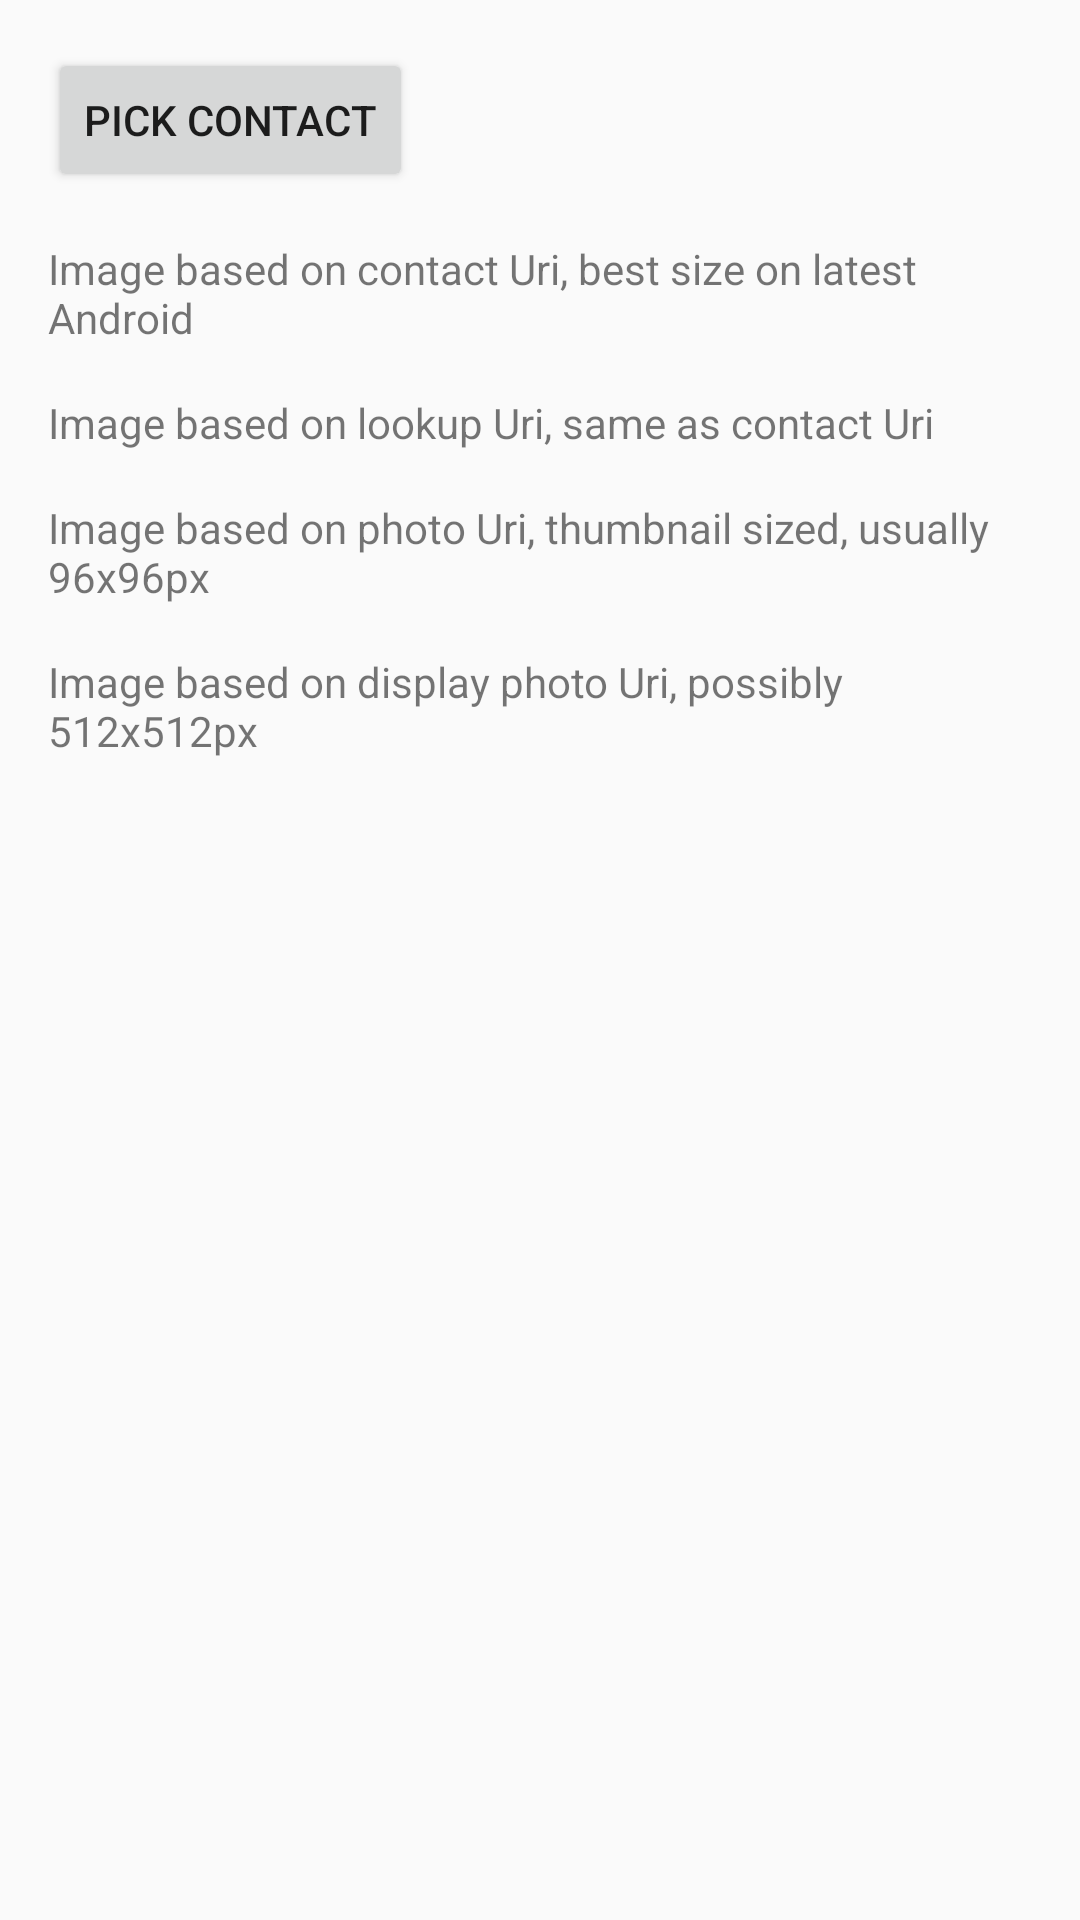

The Android layout XML behind this screen, and the referenced resources:
<!-- AndroidManifest.xml: application theme AppTheme -->
<!-- res/layout/activity_contacturi.xml -->
<?xml version="1.0" encoding="utf-8"?>
<ScrollView
        xmlns:android="http://schemas.android.com/apk/res/android"
        xmlns:tools="http://schemas.android.com/tools"
        android:layout_width="match_parent"
        android:layout_height="match_parent"
        android:fitsSystemWindows="true"
        android:padding="@dimen/activity_horizontal_margin"
        tools:context="com.bumptech.glide.samples.contacturi.ContactUriActivity">
    <LinearLayout
            android:layout_width="match_parent"
            android:layout_height="wrap_content"
            android:orientation="vertical">
        <Button
                android:id="@+id/button_pick_contact"
                android:layout_width="wrap_content"
                android:layout_height="wrap_content"
                android:text="@string/pick_contact"/>

        <TextView
                android:layout_width="match_parent"
                android:layout_height="wrap_content"
                android:layout_marginTop="@dimen/activity_vertical_margin"
                android:text="@string/image_contact"/>
        <ImageView
                android:id="@+id/image_contact"
                android:layout_width="wrap_content"
                android:layout_height="wrap_content"
                android:layout_gravity="center_horizontal"
                android:contentDescription="@string/image_contact"
                tools:src="@android:drawable/sym_def_app_icon"/>

        <TextView
                android:layout_width="match_parent"
                android:layout_height="wrap_content"
                android:layout_marginTop="@dimen/activity_vertical_margin"
                android:text="@string/image_lookup"/>
        <ImageView
                android:id="@+id/image_lookup"
                android:layout_width="wrap_content"
                android:layout_height="wrap_content"
                android:layout_gravity="center_horizontal"
                android:contentDescription="@string/image_lookup"
                tools:src="@android:drawable/sym_def_app_icon"/>

        <TextView
                android:layout_width="match_parent"
                android:layout_height="wrap_content"
                android:layout_marginTop="@dimen/activity_vertical_margin"
                android:text="@string/image_photo"/>
        <ImageView
                android:id="@+id/image_photo"
                android:layout_width="wrap_content"
                android:layout_height="wrap_content"
                android:layout_gravity="center_horizontal"
                android:contentDescription="@string/image_photo"
                tools:src="@android:drawable/sym_def_app_icon"/>

        <TextView
                android:layout_width="match_parent"
                android:layout_height="wrap_content"
                android:layout_marginTop="@dimen/activity_vertical_margin"
                android:text="@string/image_display_photo"/>
        <ImageView
                android:id="@+id/image_display_photo"
                android:layout_width="wrap_content"
                android:layout_height="wrap_content"
                android:layout_gravity="center_horizontal"
                android:contentDescription="@string/image_display_photo"
                tools:src="@android:drawable/sym_def_app_icon"/>
    </LinearLayout>
</ScrollView>
<!-- resources referenced by this layout -->
<resources>
  <dimen name="activity_horizontal_margin">16dp</dimen>
  <dimen name="activity_vertical_margin">16dp</dimen>
  <string name="image_contact">Image based on contact Uri, best size on latest Android</string>
  <string name="image_display_photo">Image based on display photo Uri, possibly 512x512px</string>
  <string name="image_lookup">Image based on lookup Uri, same as contact Uri</string>
  <string name="image_photo">Image based on photo Uri, thumbnail sized, usually 96x96px</string>
  <string name="pick_contact">Pick Contact</string>
  <style name="AppTheme" parent="Theme.AppCompat.Light.DarkActionBar">
          
          <item name="colorPrimary">@color/colorPrimary</item>
          <item name="colorPrimaryDark">@color/colorPrimaryDark</item>
          <item name="colorAccent">@color/colorAccent</item>
      </style>
  <color name="colorPrimary">#3F51B5</color>
  <color name="colorPrimaryDark">#303F9F</color>
  <color name="colorAccent">#FF4081</color>
</resources>
